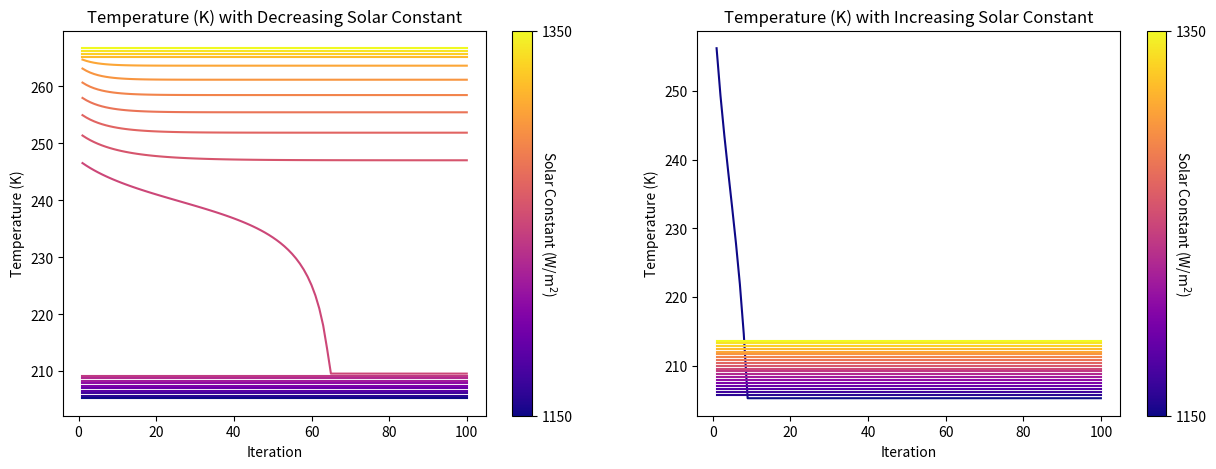

Here is the Python script that generated this plot:
import numpy as np
import pandas as pd
import seaborn as sns
import matplotlib.cm as cm
import matplotlib.pyplot as plt

def FeedbackModel(initial_albedo, n_iterations):
    
    # =================================
    # set model parameters and plotting
    # =================================

    # default parameters
    albedo_m = -0.01
    albedo_c = 2.8
    latitude_m = 1.5
    latitude_c = -322.5
    sigma = 5.67E-8
    L_min = 1150
    L_max = 1350
    
    # initialise lists
    solar_constant = []
    mean_temperature = []
    planetary_albedo = []
    ice_latitude = []
    
    # plot settings
    fig, ax = plt.subplots(1, 2, figsize=(15, 5))
    ax[0].set_title('Temperature (K) with Decreasing Solar Constant')
    ax[1].set_title('Temperature (K) with Increasing Solar Constant')
    plasma = cm.get_cmap('plasma', ((L_max-L_min)+1))
    c_map = cm.ScalarMappable(cmap=cm.plasma)
    
    # ===================================
    # model for decreasing solar constant
    # ===================================
    
    # initialise empty arrays for plotting
    iterations = np.zeros(n_iterations)
    temperatures = np.zeros(n_iterations)
    
    # start from initial albedo and maximum L
    albedo = initial_albedo
    L = L_max
    
    # calculate temperature, albedo, latitude
    while L > (L_min-1):
        for i in np.arange(0, n_iterations):
            T = (L*(1-albedo)/(4*sigma))**(0.25)
            albedo = albedo_m*T + albedo_c
            if albedo < 0.15:
                albedo = 0.15
            elif albedo > 0.65:
                albedo = 0.65
            latitude = latitude_m* T + latitude_c
            if latitude < 0:
                latitude = 0
            elif latitude > 90:
                latitude = 90
            iterations[i] = i + 1
            temperatures[i] = T
        ax[0].plot(iterations, temperatures, color=plasma(L-L_min))  
        ax[0].set_xlabel('Iteration')
        ax[0].set_ylabel('Temperature (K)')
        solar_constant.append(L)
        mean_temperature.append(T)
        planetary_albedo.append(albedo)
        ice_latitude.append(latitude)
        L = L - 10    
        
    # legend to show solar constant
    c_bar_decreasing = plt.colorbar(
        mappable=c_map, 
        ax=ax[0]
    )
    c_bar_decreasing.set_ticks([0, 1])
    c_bar_decreasing.set_ticklabels([str(L_min), str(L_max)])
    c_bar_decreasing.set_label(
        'Solar Constant (W/m$^2$)',
        labelpad=-10,
        rotation=270
    )
    
    # ===================================
    # model for increasing solar constant
    # ===================================
    
    # initialise empty arrays for plotting
    iterations = np.zeros(n_iterations)
    temperatures = np.zeros(n_iterations)
    
    # start from initial albedo and minimum L
    albedo = initial_albedo
    L = L_min
    
    # calculate temperature, albedo, latitude
    while L < (L_max+1):
        for i in np.arange(0, n_iterations):
            T = (L*(1-albedo)/(4*sigma))**(0.25)
            albedo = albedo_m*T + albedo_c
            if albedo < 0.15:
                albedo = 0.15
            elif albedo > 0.65:
                albedo = 0.65
            latitude = latitude_m* T + latitude_c
            if latitude < 0:
                latitude = 0
            elif latitude > 90:
                latitude = 90
            iterations[i] = i + 1
            temperatures[i] = T
        ax[1].plot(iterations, temperatures, color=plasma(L-L_min))      
        ax[1].set_xlabel('Iteration')
        ax[1].set_ylabel('Temperature (K)')
        solar_constant.append(L)
        mean_temperature.append(T)
        planetary_albedo.append(albedo)
        ice_latitude.append(latitude)
        L = L + 10
        
    # legend to show solar constant
    c_bar_increasing = plt.colorbar(
        mappable=c_map, 
        ax=ax[1]
    )
    c_bar_increasing.set_ticks([0, 1])
    c_bar_increasing.set_ticklabels([str(L_min), str(L_max)])
    c_bar_increasing.set_label(
        'Solar Constant (W/m$^2$)',
        labelpad=-10,
        rotation=270
    )
    
    # =====================
    # dataframe of results
    # =====================
    
    results = pd.DataFrame(
        data={
            'Solar Constant': solar_constant, 
            'Mean Temperature': mean_temperature, 
            'Planetary Albedo': planetary_albedo, 
            'Ice Latitude': ice_latitude
        }
    )
    
    return results

model = FeedbackModel(0.15, 100)
